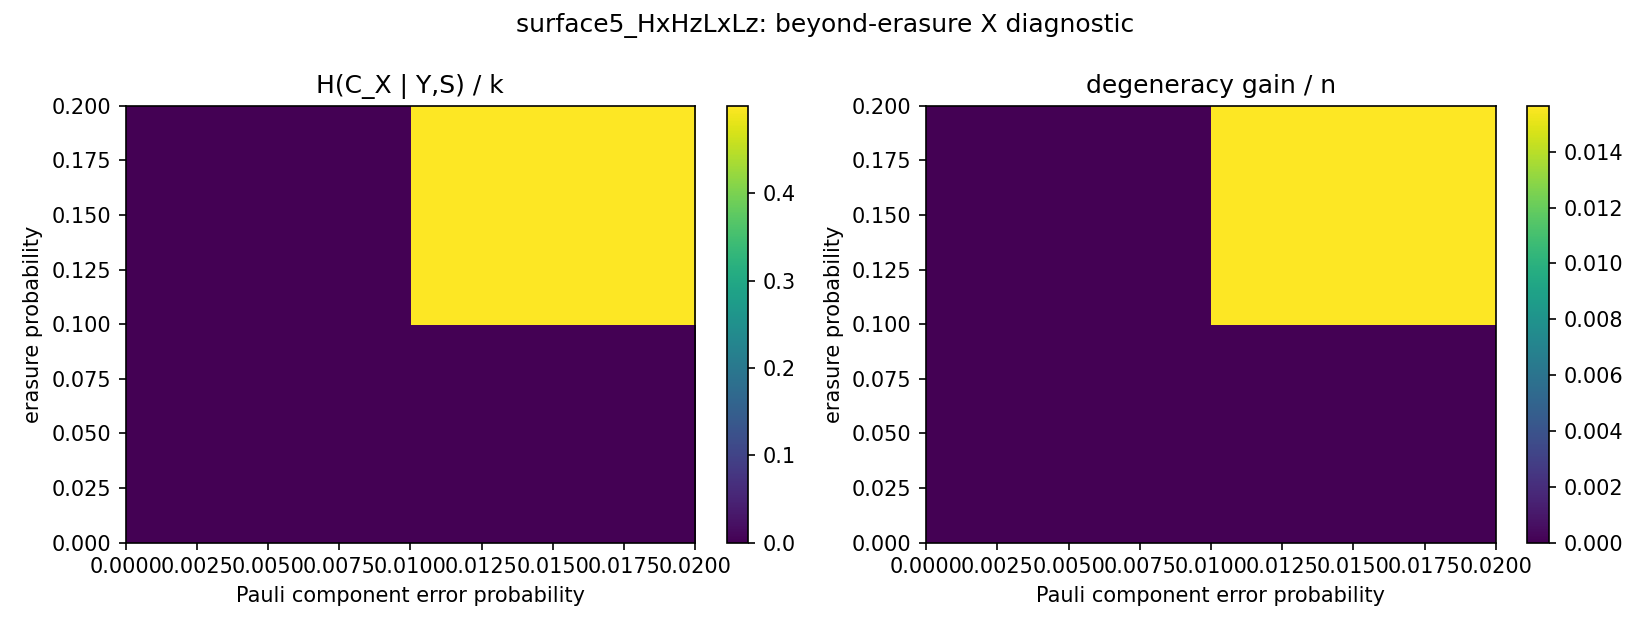

Values plotted in this chart, from the file beside it:
exact_runs, list_runs, max_affine_dimension, mean_affine_dimension, mean_list_size, mean_mcmc_acceptance_rate, p_erasure, p_error, posterior_x_class, posterior_x_class_component_norm, posterior_x_class_logical_norm, posterior_x_class_logical_norm_stderr, posterior_x_class_stderr, posterior_x_degeneracy_gain, posterior_x_degeneracy_gain_component_no…, posterior_x_degeneracy_gain_stderr, posterior_x_error, posterior_x_error_component_norm, posterior_x_error_stderr, runs, valid_runs
2, 0, 0, 0.0, 1.0, , 0.0, 0.0, 0.0, 0.0, 0.0, 0.0, 0.0, 0.0, 0.0, 0.0, 0.0, 0.0, 0.0, 2, 2
0, 2, 21, 21.0, 1.0, 0.005, 0.0, 0.02, 0.0, 0.0, 0.0, 0.0, 0.0, 0.0, 0.0, 0.0, 0.0, 0.0, 0.0, 2, 2
2, 0, 0, 0.0, 1.0, , 0.2, 0.0, 0.0, 0.0, 0.0, 0.0, 0.0, 0.0, 0.0, 0.0, 0.0, 0.0, 0.0, 2, 2
0, 2, 21, 21.0, 5.0, 0.055, 0.2, 0.02, 0.5, 0.01219, 0.5, 0.5, 0.5, 0.6415, 0.01565, 0.5, 1.141, 0.02784, 1, 2, 2
